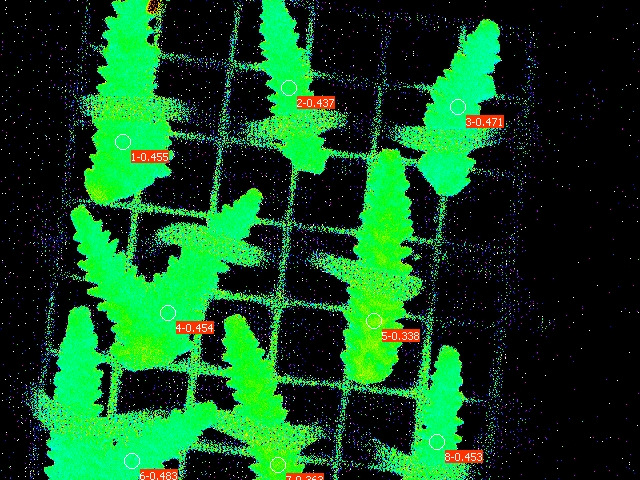

Values plotted in this chart, from the file beside it:
Date; Time; No.; PAR; F1; F2; F3; F4; F5; F6; F7; F8; Fm'1; Fm'2; Fm'3; Fm'4; Fm'5; Fm'6; Fm'7; Fm'8; Y(II)1; Y(II)2; Y(II)3; Y(II)4
22.06.23; 21:36:04; 1; 0; 0.1505; 0.1447; 0.1398; 0.1300; 0.1491; 0.1183; 0.1535; 0.1378; 0.2761; 0.2571; 0.2644; 0.2380; 0.2253; 0.2287; 0.2410; 0.2522; 0.455; 0.437; 0.471; 0.454
